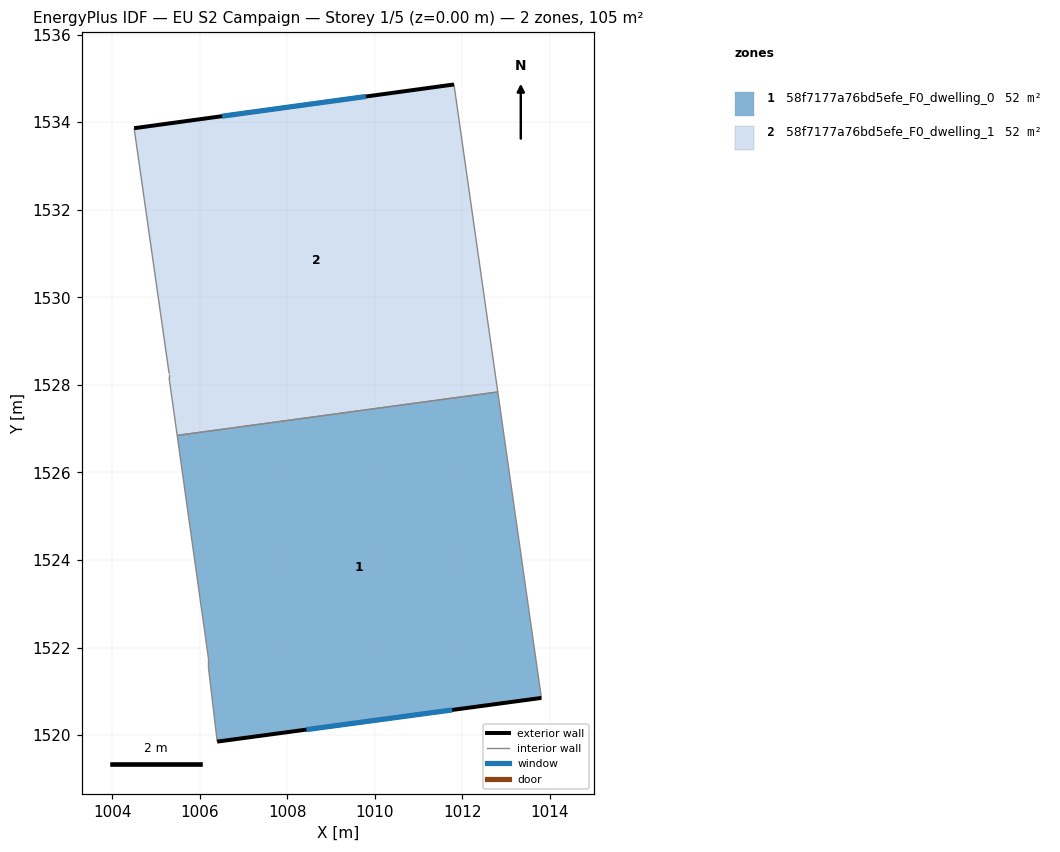
=== STOREY PLAN SPEC (per zone: floor XY polygon, exterior-wall plan segments, windows/doors) ===
zone 1: 58f7177a76bd5efe_F0_dwelling_0  (52.3 m²)
  floor: (1012.81, 1527.84) (1013.81, 1520.85) (1006.40, 1519.85) (1006.20, 1521.55) (1006.20, 1521.75) (1005.49, 1526.85)
  exterior wall: (1006.40, 1519.85) – (1013.81, 1520.85)  [7.5 m]
    window: (1008.44, 1520.13) – (1011.77, 1520.58)  [4.5 m²]
  interior walls: 5
zone 2: 58f7177a76bd5efe_F0_dwelling_1  (52.3 m²)
  floor: (1011.81, 1534.86) (1012.81, 1527.84) (1005.49, 1526.85) (1005.30, 1528.16) (1005.30, 1528.26) (1004.50, 1533.86)
  exterior wall: (1011.81, 1534.86) – (1004.50, 1533.86)  [7.4 m]
    window: (1009.80, 1534.59) – (1006.51, 1534.14)  [4.5 m²]
  interior walls: 5

=== DERIVED (storey summary) ===
Building: EU S2 Campaign
Storey: 1 of 5  (floor level z = 0.00 m)
Storey gross floor area: 104.6 m²
Zones on this storey: 2
  - 58f7177a76bd5efe_F0_dwelling_0: floor 52.3 m²; exterior wall 7.5 m (22.4 m²); 1 window(s) 4.5 m²; WWR 20.2%
  - 58f7177a76bd5efe_F0_dwelling_1: floor 52.3 m²; exterior wall 7.4 m (22.1 m²); 1 window(s) 4.5 m²; WWR 20.2%
Zone adjacency (shared interzone walls):
  - 58f7177a76bd5efe_F0_dwelling_0 ↔ 58f7177a76bd5efe_F0_dwelling_1